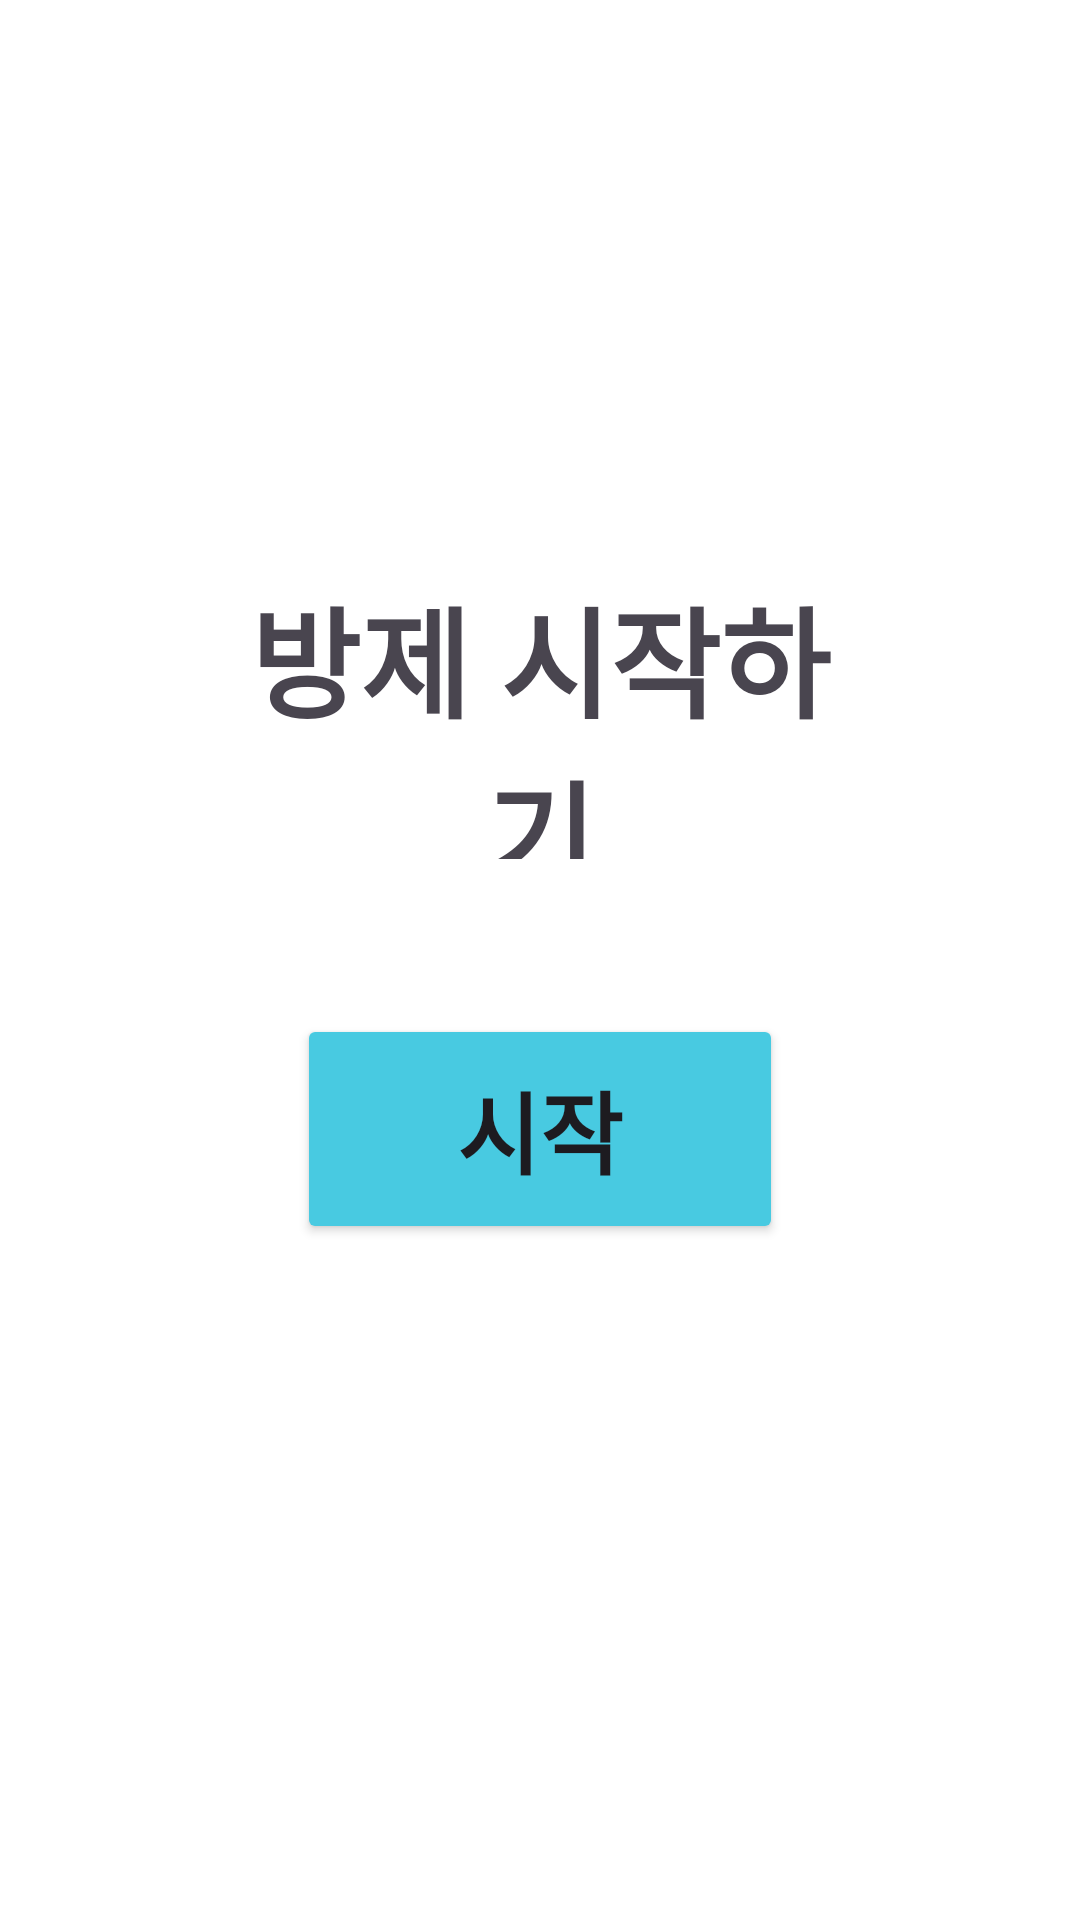

The Android layout XML behind this screen, and the referenced resources:
<!-- AndroidManifest.xml: application theme Theme.HouseCleaner01 -->
<!-- res/layout/fragment_01.xml -->
<?xml version="1.0" encoding="utf-8"?>
<FrameLayout xmlns:android="http://schemas.android.com/apk/res/android"
    xmlns:tools="http://schemas.android.com/tools"
    xmlns:app="http://schemas.android.com/apk/res-auto"
    android:layout_width="match_parent"
    android:layout_height="match_parent"
    tools:context=".fragment.Fragment_01">

    <androidx.constraintlayout.widget.ConstraintLayout
        android:layout_width="match_parent"
        android:layout_height="match_parent"
        android:background="@color/white"
        >


        <TextView
            android:id="@+id/charge_persent_tv"

            android:layout_width="0dp"
            android:layout_height="0dp"

            android:gravity="center"
            android:textStyle="bold"
            android:text="방제 시작하기"

            android:textSize="40sp"

            app:layout_constraintBottom_toBottomOf="parent"
            app:layout_constraintEnd_toEndOf="parent"
            app:layout_constraintHorizontal_bias="0.5"
            app:layout_constraintStart_toStartOf="parent"
            app:layout_constraintTop_toTopOf="parent"
            app:layout_constraintVertical_bias="0.35"

            app:layout_constraintHeight_default="percent"
            app:layout_constraintHeight_percent=".15"
            app:layout_constraintWidth_default="percent"
            app:layout_constraintWidth_percent=".6"

            tools:ignore="SpeakableTextPresentCheck" />


        <Button
            android:id="@+id/Cleaner_start_btn"
            android:layout_width="0dp"
            android:layout_height="0dp"

            android:text="시작"

            android:textStyle="bold"

            android:textSize="30sp"

            android:backgroundTint="@color/progress_end"

            app:layout_constraintBottom_toBottomOf="parent"
            app:layout_constraintEnd_toEndOf="parent"
            app:layout_constraintHorizontal_bias="0.5"
            app:layout_constraintStart_toStartOf="parent"
            app:layout_constraintTop_toTopOf="parent"
            app:layout_constraintVertical_bias="0.6"

            app:layout_constraintHeight_default="percent"
            app:layout_constraintHeight_percent=".12"
            app:layout_constraintWidth_default="percent"
            app:layout_constraintWidth_percent=".45"

            tools:ignore="SpeakableTextPresentCheck" />
    </androidx.constraintlayout.widget.ConstraintLayout>


</FrameLayout>
<!-- resources referenced by this layout -->
<resources>
  <color name="progress_end">#48CAE1</color>
  <color name="white">#FFFFFFFF</color>
  <style name="Theme.HouseCleaner01" parent="Base.Theme.HouseCleaner01">
          <item name="windowNoTitle">true</item>
          <item name="android:windowFullscreen">true</item>
  
      </style>
  <style name="Base.Theme.HouseCleaner01" parent="Theme.Material3.DayNight.NoActionBar">
          
          
      </style>
</resources>
